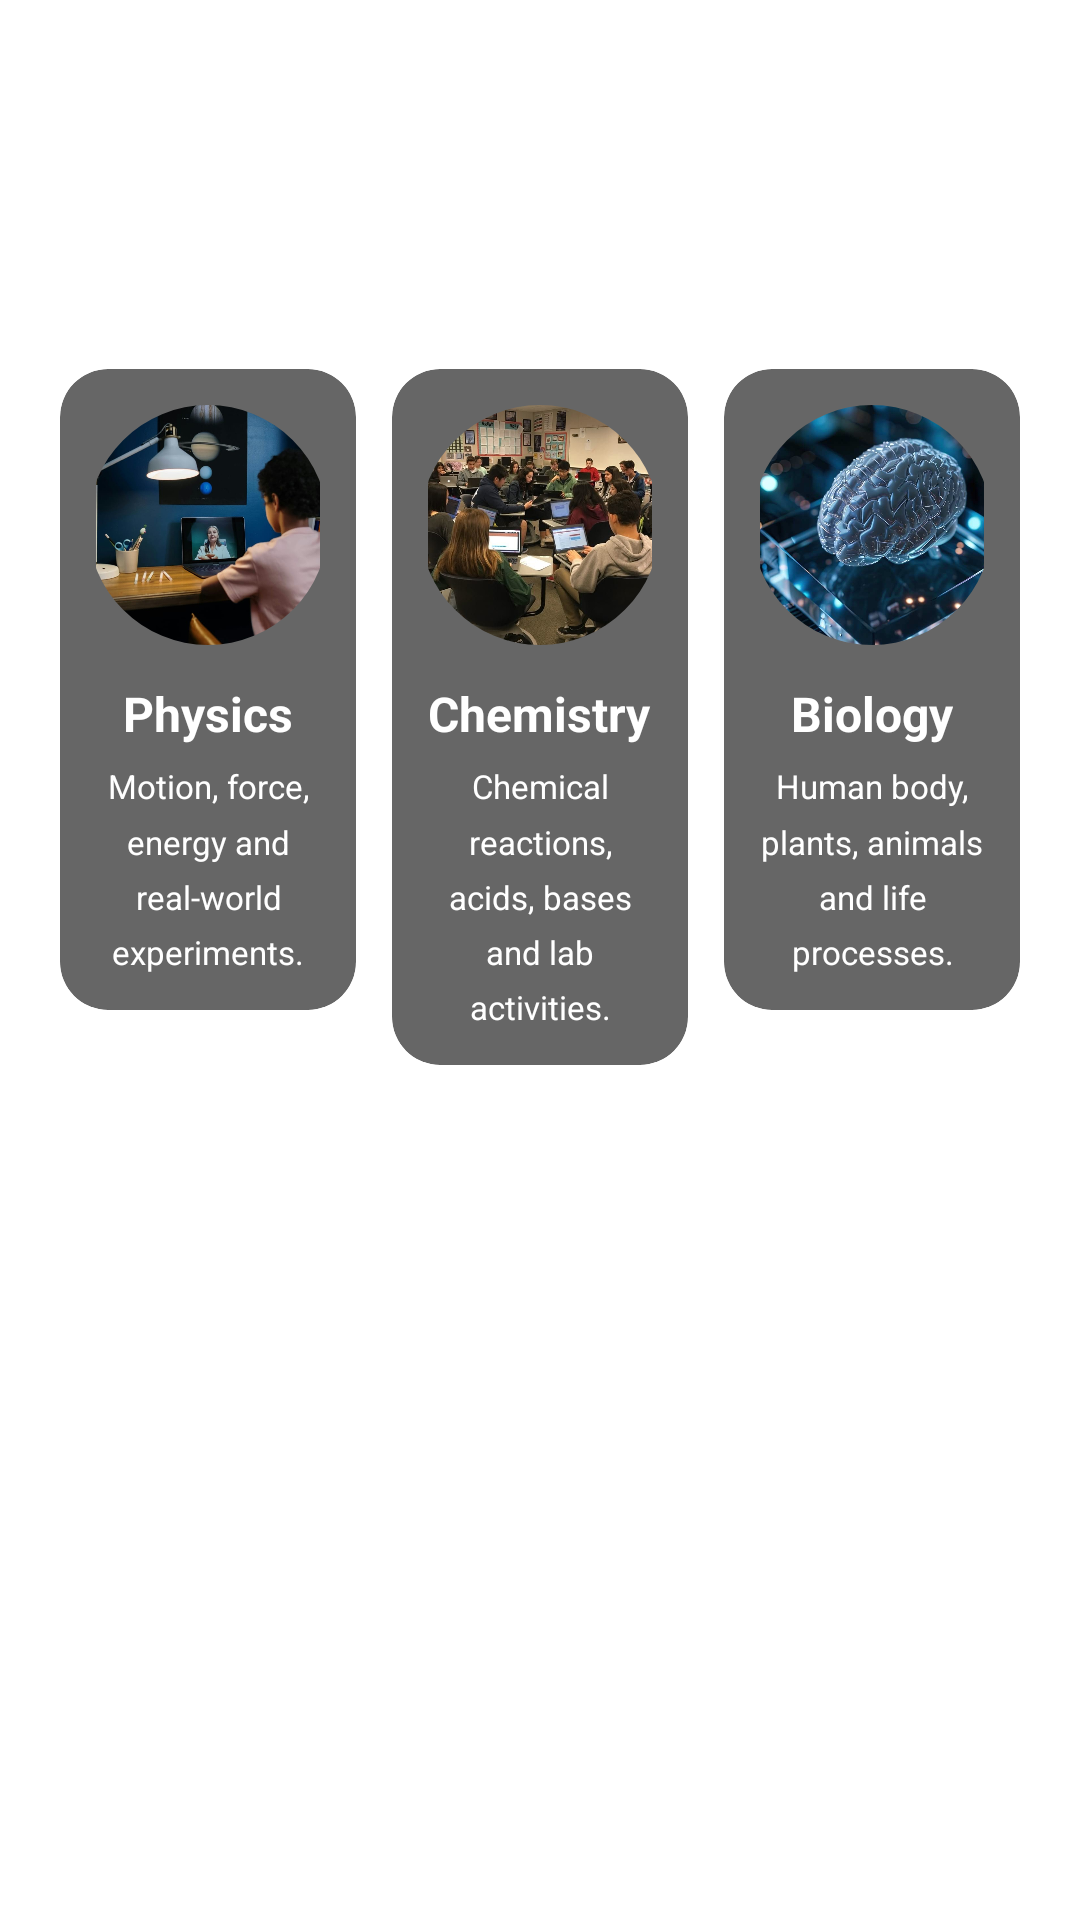

Android layout source for this screen:
<!-- AndroidManifest.xml: application theme Theme.PeerPrep -->
<!-- res/layout/fragment_subject_grid.xml -->
<?xml version="1.0" encoding="utf-8"?>
<LinearLayout
    xmlns:android="http://schemas.android.com/apk/res/android"
    xmlns:app="http://schemas.android.com/apk/res-auto"
    android:layout_width="match_parent"
    android:layout_height="wrap_content"
    android:orientation="vertical"
    android:padding="20dp">

    
    <TextView
        android:id="@+id/grid_title"
        android:layout_width="match_parent"
        android:layout_height="wrap_content"
        android:text="Why Science?"
        android:textColor="#FFFFFF"
        android:textSize="24sp"
        android:textStyle="bold"
        android:gravity="center"
        android:layout_marginBottom="8dp"/>

    
    <TextView
        android:id="@+id/grid_subtitle"
        android:layout_width="match_parent"
        android:layout_height="wrap_content"
        android:text="Practical learning that builds curiosity and scientific thinking."
        android:textColor="#FFFFFF"
        android:textSize="14sp"
        android:gravity="center"
        android:lineSpacingMultiplier="1.4"
        android:layout_marginBottom="20dp"/>

    
    <LinearLayout
        android:layout_width="match_parent"
        android:layout_height="wrap_content"
        android:orientation="horizontal">

        
        <com.google.android.material.card.MaterialCardView
            android:layout_width="0dp"
            android:layout_height="wrap_content"
            android:layout_weight="1"
            android:layout_marginEnd="6dp"
            app:cardCornerRadius="16dp"
            app:cardElevation="0dp"
            app:cardBackgroundColor="#99000000">

            <LinearLayout
                android:layout_width="match_parent"
                android:layout_height="wrap_content"
                android:orientation="vertical"
                android:gravity="center"
                android:padding="12dp">

                
                <com.google.android.material.imageview.ShapeableImageView
                    android:id="@+id/card1_image"
                    android:layout_width="80dp"
                    android:layout_height="80dp"
                    android:scaleType="centerCrop"
                    android:src="@drawable/p6"
                    app:shapeAppearanceOverlay="@style/CircleImageView"
                    android:layout_marginBottom="12dp"/>

                
                <TextView
                    android:id="@+id/card1_title"
                    android:layout_width="wrap_content"
                    android:layout_height="wrap_content"
                    android:text="Physics"
                    android:textColor="#FFFFFF"
                    android:textSize="16sp"
                    android:textStyle="bold"
                    android:gravity="center"
                    android:layout_marginBottom="6dp"/>

                
                <TextView
                    android:id="@+id/card1_desc"
                    android:layout_width="wrap_content"
                    android:layout_height="wrap_content"
                    android:text="Motion, force, energy and real-world experiments."
                    android:textColor="#FFFFFF"
                    android:textSize="11sp"
                    android:gravity="center"
                    android:lineSpacingMultiplier="1.4"/>

            </LinearLayout>

        </com.google.android.material.card.MaterialCardView>

        
        <com.google.android.material.card.MaterialCardView
            android:layout_width="0dp"
            android:layout_height="wrap_content"
            android:layout_weight="1"
            android:layout_marginStart="6dp"
            android:layout_marginEnd="6dp"
            app:cardCornerRadius="16dp"
            app:cardElevation="0dp"
            app:cardBackgroundColor="#99000000">

            <LinearLayout
                android:layout_width="match_parent"
                android:layout_height="wrap_content"
                android:orientation="vertical"
                android:gravity="center"
                android:padding="12dp">

                
                <com.google.android.material.imageview.ShapeableImageView
                    android:id="@+id/card2_image"
                    android:layout_width="80dp"
                    android:layout_height="80dp"
                    android:scaleType="centerCrop"
                    android:src="@drawable/p3"
                    app:shapeAppearanceOverlay="@style/CircleImageView"
                    android:layout_marginBottom="12dp"/>

                
                <TextView
                    android:id="@+id/card2_title"
                    android:layout_width="wrap_content"
                    android:layout_height="wrap_content"
                    android:text="Chemistry"
                    android:textColor="#FFFFFF"
                    android:textSize="16sp"
                    android:textStyle="bold"
                    android:gravity="center"
                    android:layout_marginBottom="6dp"/>

                
                <TextView
                    android:id="@+id/card2_desc"
                    android:layout_width="wrap_content"
                    android:layout_height="wrap_content"
                    android:text="Chemical reactions, acids, bases and lab activities."
                    android:textColor="#FFFFFF"
                    android:textSize="11sp"
                    android:gravity="center"
                    android:lineSpacingMultiplier="1.4"/>

            </LinearLayout>

        </com.google.android.material.card.MaterialCardView>

        
        <com.google.android.material.card.MaterialCardView
            android:layout_width="0dp"
            android:layout_height="wrap_content"
            android:layout_weight="1"
            android:layout_marginStart="6dp"
            app:cardCornerRadius="16dp"
            app:cardElevation="0dp"
            app:cardBackgroundColor="#99000000">

            <LinearLayout
                android:layout_width="match_parent"
                android:layout_height="wrap_content"
                android:orientation="vertical"
                android:gravity="center"
                android:padding="12dp">

                
                <com.google.android.material.imageview.ShapeableImageView
                    android:id="@+id/card3_image"
                    android:layout_width="80dp"
                    android:layout_height="80dp"
                    android:scaleType="centerCrop"
                    android:src="@drawable/p8"
                    app:shapeAppearanceOverlay="@style/CircleImageView"
                    android:layout_marginBottom="12dp"/>

                
                <TextView
                    android:id="@+id/card3_title"
                    android:layout_width="wrap_content"
                    android:layout_height="wrap_content"
                    android:text="Biology"
                    android:textColor="#FFFFFF"
                    android:textSize="16sp"
                    android:textStyle="bold"
                    android:gravity="center"
                    android:layout_marginBottom="6dp"/>

                
                <TextView
                    android:id="@+id/card3_desc"
                    android:layout_width="wrap_content"
                    android:layout_height="wrap_content"
                    android:text="Human body, plants, animals and life processes."
                    android:textColor="#FFFFFF"
                    android:textSize="11sp"
                    android:gravity="center"
                    android:lineSpacingMultiplier="1.4"/>

            </LinearLayout>

        </com.google.android.material.card.MaterialCardView>

    </LinearLayout>

</LinearLayout>
<!-- resources referenced by this layout -->
<resources>
  <!-- drawable p3: jpg bitmap (drawable, 101837 bytes) -->
  <!-- drawable p6: jpg bitmap (drawable, 100358 bytes) -->
  <!-- drawable p8: jpg bitmap (drawable, 100949 bytes) -->
  <style name="CircleImageView">
          <item name="cornerFamily">rounded</item>
          <item name="cornerSize">50%</item>
      </style>
  <style name="Theme.PeerPrep" parent="Theme.MaterialComponents.DayNight.NoActionBar">
  
          
          <item name="android:statusBarColor">#1a1f36</item>
  
          
          <item name="android:windowLightStatusBar">false</item>
  
          
          <item name="android:windowTranslucentStatus">false</item>
          <item name="android:fitsSystemWindows">true</item>
  
      </style>
</resources>
